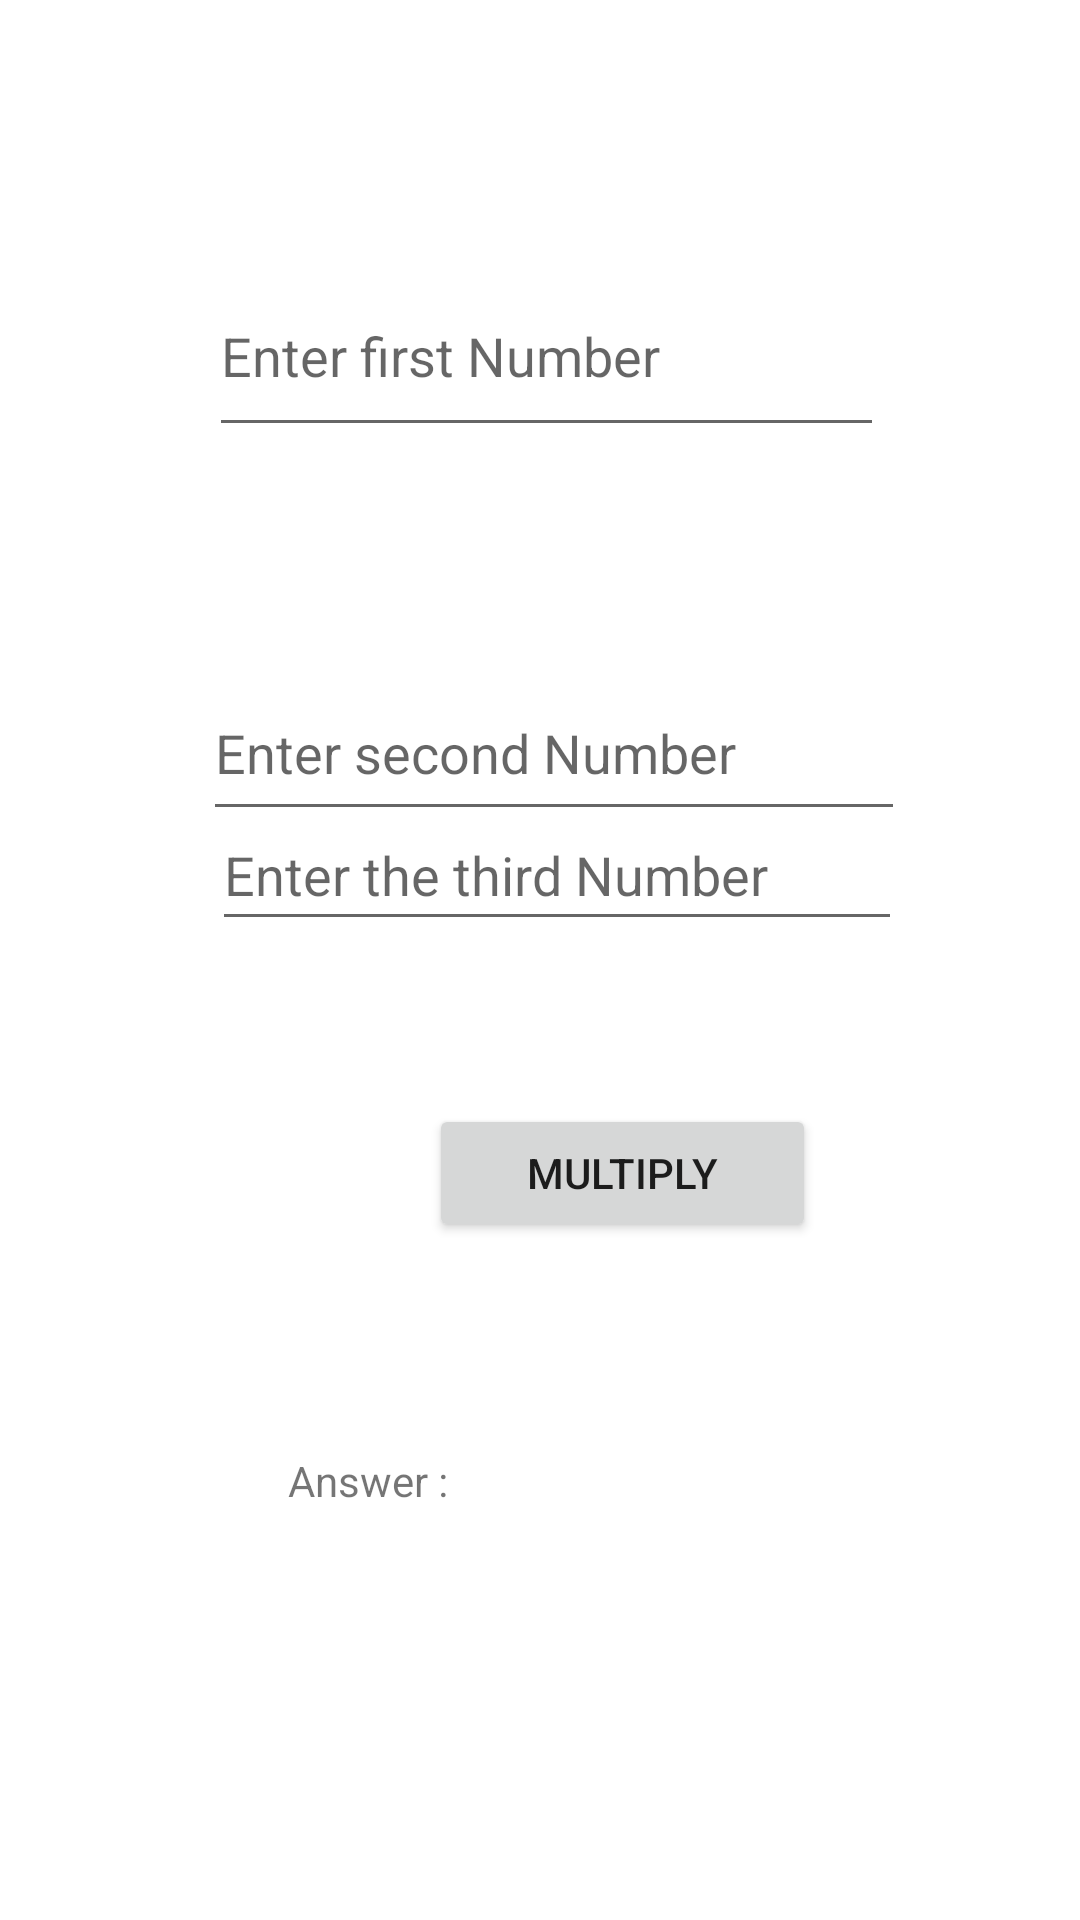

Here is an Android app screen rendered from its layout file. Give the layout XML and the strings, colors and styles it references.
<!-- AndroidManifest.xml: application theme Theme.WencesApplications -->
<!-- res/layout/activity_multiply_three_numbers.xml -->
<?xml version="1.0" encoding="utf-8"?>
<androidx.constraintlayout.widget.ConstraintLayout xmlns:android="http://schemas.android.com/apk/res/android"
    xmlns:app="http://schemas.android.com/apk/res-auto"
    xmlns:tools="http://schemas.android.com/tools"
    android:id="@+id/etNum3"
    android:layout_width="match_parent"
    android:layout_height="match_parent"
    android:visibility="visible"
    tools:context=".MainActivity">

    <TextView
        android:id="@+id/textView2"
        android:layout_width="319dp"
        android:layout_height="23dp"
        android:layout_marginBottom="36dp"
        app:layout_constraintBottom_toBottomOf="parent"
        app:layout_constraintEnd_toEndOf="parent"
        app:layout_constraintHorizontal_bias="0.63"
        app:layout_constraintStart_toStartOf="parent"
        app:layout_constraintTop_toBottomOf="@+id/etNum4" />

    <EditText
        android:id="@+id/etNum1"
        android:layout_width="225dp"
        android:layout_height="64dp"
        android:layout_marginTop="76dp"
        android:layout_marginBottom="24dp"
        android:ems="10"
        android:hint="Enter first Number"
        android:inputType="number"
        android:visibility="visible"
        app:layout_constraintBottom_toTopOf="@+id/btnAdd"
        app:layout_constraintEnd_toEndOf="parent"
        app:layout_constraintHorizontal_bias="0.516"
        app:layout_constraintStart_toStartOf="parent"
        app:layout_constraintTop_toTopOf="parent"
        app:layout_constraintVertical_bias="0.044"
        tools:visibility="visible" />

    <EditText
        android:id="@+id/etNum2"
        android:layout_width="234dp"
        android:layout_height="55dp"
        android:layout_marginTop="222dp"
        android:layout_marginBottom="91dp"
        android:ems="10"
        android:hint="Enter second Number"
        android:inputType="number"
        app:layout_constraintBottom_toTopOf="@+id/btnAdd"
        app:layout_constraintEnd_toEndOf="parent"
        app:layout_constraintHorizontal_bias="0.536"
        app:layout_constraintStart_toStartOf="parent"
        app:layout_constraintTop_toTopOf="parent"
        tools:ignore="MissingConstraints" />

    <Button
        android:id="@+id/btnAdd"
        android:layout_width="129dp"
        android:layout_height="46dp"
        android:layout_marginStart="47dp"
        android:layout_marginEnd="47dp"
        android:layout_marginBottom="70dp"
        android:onClick="multiplyNumbers"
        android:text="Multiply"
        app:layout_constraintBottom_toTopOf="@+id/etView"
        app:layout_constraintEnd_toEndOf="@+id/etView"
        app:layout_constraintHorizontal_bias="0.0"
        app:layout_constraintStart_toStartOf="@+id/etView"
        app:layout_constraintTop_toBottomOf="@+id/etNum2"
        tools:ignore="MissingConstraints" />

    <TextView
        android:id="@+id/etView"
        android:layout_width="253dp"
        android:layout_height="0dp"
        android:layout_marginStart="96dp"
        android:layout_marginBottom="97dp"
        android:text="Answer :"
        app:layout_constraintBottom_toTopOf="@+id/textView2"
        app:layout_constraintStart_toStartOf="parent"
        app:layout_constraintTop_toBottomOf="@+id/btnAdd"
        tools:ignore="MissingConstraints" />

    <EditText
        android:id="@+id/etNum4"
        android:layout_width="230dp"
        android:layout_height="47dp"
        android:layout_marginTop="297dp"
        android:layout_marginBottom="298dp"
        android:ems="10"
        android:hint="Enter the third Number"
        android:inputType="number"
        app:layout_constraintBottom_toTopOf="@+id/textView2"
        app:layout_constraintEnd_toEndOf="parent"
        app:layout_constraintHorizontal_bias="0.544"
        app:layout_constraintStart_toStartOf="parent"
        app:layout_constraintTop_toTopOf="parent"
        tools:ignore="MissingConstraints" />

</androidx.constraintlayout.widget.ConstraintLayout>
<!-- resources referenced by this layout -->
<resources>
  <style name="Theme.WencesApplications" parent="Theme.MaterialComponents.DayNight.DarkActionBar">
          
          <item name="colorPrimary">@color/purple_500</item>
          <item name="colorPrimaryVariant">@color/purple_700</item>
          <item name="colorOnPrimary">@color/white</item>
          
          <item name="colorSecondary">@color/teal_200</item>
          <item name="colorSecondaryVariant">@color/teal_700</item>
          <item name="colorOnSecondary">@color/black</item>
          
          <item name="android:statusBarColor">?attr/colorPrimaryVariant</item>
          
      </style>
  <color name="purple_500">#FF6200EE</color>
  <color name="purple_700">#FF3700B3</color>
  <color name="white">#FFFFFFFF</color>
  <color name="teal_200">#FF03DAC5</color>
  <color name="teal_700">#FF018786</color>
  <color name="black">#FF000000</color>
</resources>
